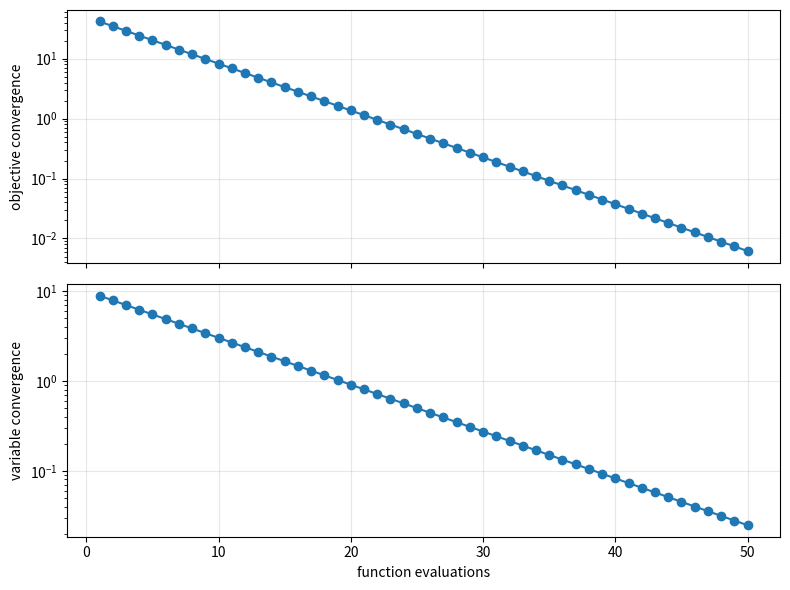
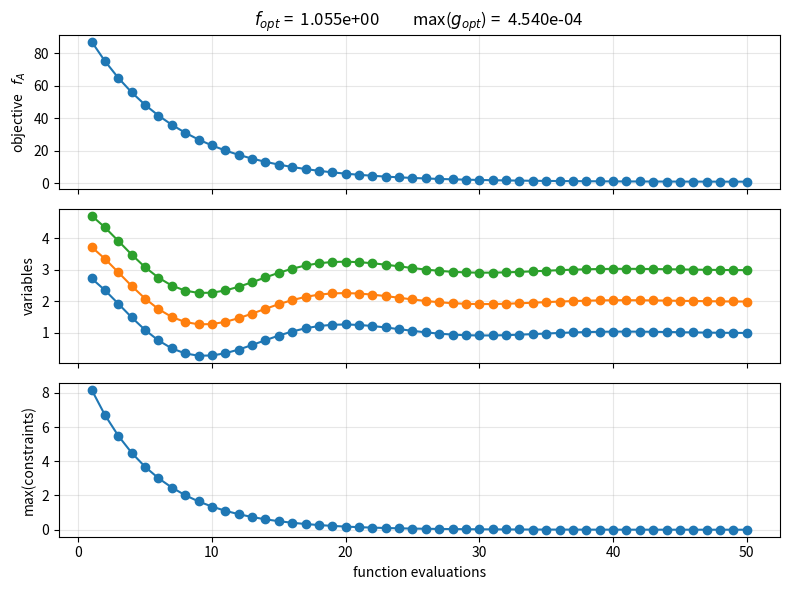

Python code for these plots, in order:
"""
plot_cvg_hst.py - Plot Optimization Convergence History

Plot the convergence history for a solution computed by ors, nms, sqp 
or similar optimization algorithms.

HP Gavin, Duke Univ., 2013-03-01, 2018-03-08, 2020-01-15, 2025-11-18
"""

import numpy as np
import matplotlib.pyplot as plt
import matplotlib.cm as cm


def plot_cvg_hst(cvg_hst, v_opt, opts=[1,np.nan,np.nan,np.nan], fig_num=1000, clr=None, save_plots=False):
    """
    Plot the convergence history for optimization solutions.
    
    Creates two figures:
    - Figure fig_num+1: F and V convergence criteria
    - Figure fig_num+2: Objective function, design variables, and constraints
    
    Parameters
    ----------
    cvg_hst : ndarray, shape (n+5, max_iter)
        Convergence history matrix where:
        - Rows 0:n contain design variable history
        - Row n contains objective function values
        - Row n+1 contains max constraint values
        - Row n+2 contains function count
        - Row n+3 contains V convergence criterion
        - Row n+4 contains F convergence criterion
    v_opt : ndarray, shape (n,)
        Optimal design variables computed by optimizer
    opts : array-like, optimization options
        opts[1] = tol_v - convergence tolerence on design variables 
        opts[2] = tol_f - convergence tolerence on design objective
        opts[3] = tol_g - convergence tolerence on design constraings
    fig_num : int, optional
        Figure number for plotting (default: 1002)
    clr : ndarray, optional
        Colormap for plotting (default: matplotlib tab10 colormap)
    
    Returns
    -------
    None
        Displays and saves matplotlib figures
    """


    msg   = opts[0]
    tol_v = opts[1]
    tol_f = opts[2]
    tol_g = opts[3]

    #plt.rcParams['text.usetex'] = True # Set to True if LaTeX is installed

    interactive = True        # Enable interactive mode for matplotlib
    
    # Convert inputs to numpy arrays
    cvg_hst = np.asarray(cvg_hst)
    v_opt = np.asarray(v_opt).flatten()
    
    # Extract dimensions
    max_iter = cvg_hst.shape[1]  # Number of iterations
    n = len(v_opt)               # Number of design variables
    max_feval = cvg_hst[n+2,-1]  # largest number of function counts
    
    # Determine plot style based on number of iterations
    if max_iter > 100:
        pltstr = '-'  # Line only
        marker = None
    else:
        pltstr = '-o'  # Line with markers
        marker = 'o'
    
    # Set up colormap
    if clr is None:
        # Use tab10 colormap and repeat if necessary
        base_colors = cm.tab10(np.linspace(0, 1, 10))
        clr = base_colors
        while n > len(clr):
            clr = np.vstack([clr, base_colors])
    
    # Extract key data
    fc = cvg_hst[n+2, :]  # Function count
    
    not_ok = cvg_hst[n+1, :] > tol_g  # infeasible iterations 

    if fig_num:  # Make plots
        plt.ion() # interactive plot mode: on
        
        # ====================================================================
        # FIGURE fig_num+1: Convergence Criteria
        # ====================================================================
        fig1 = plt.figure(fig_num+1, figsize=(8, 6))
        fig1.clf()
        
        # Subplot 1: F convergence criterion
        plt.subplot(2, 1, 1)
        f_conv = cvg_hst[n+4, :]
        
        # Auto log-scale detection
        if np.max(f_conv) > 1e2 * np.min(f_conv) and np.min(f_conv) > 0:
            if marker:
                plt.semilogy([fc[0],fc[-1]], tol_f*np.array([1,1]), '--g', linewidth=1)
                plt.semilogy(fc, f_conv, pltstr)
            else:
                plt.semilogy([fc[0],fc[-1]], tol_f*np.array([1,1]), '--g', linewidth=1)
                plt.semilogy(fc, f_conv)
        else:
            if marker:
                plt.plot([fc[0],fc[-1]], tol_f*np.array([1,1]), '--g', linewidth=1)
                plt.plot(fc, f_conv, pltstr)
            else:
                plt.plot([fc[0],fc[-1]], tol_f*np.array([1,1]), '--g', linewidth=1)
                plt.plot(fc, f_conv)
        
        plt.ylabel(r'objective convergence')
        plt.grid(True, alpha=0.3)
        ax = plt.gca()  # Get current axes
        ax.set_xticklabels([])  # Remove x-axis tick numbers
        
        # Subplot 2: V convergence criterion
        plt.subplot(2, 1, 2)
        v_conv = cvg_hst[n+3, :]
        
        # Auto log-scale detection
        if np.max(v_conv) > (1e2 * np.min(v_conv)) and np.min(v_conv) > 0:
            if marker:
                plt.semilogy([fc[0],fc[-1]], tol_v*np.array([1,1]), '--g', linewidth=1)
                plt.semilogy(fc, v_conv, pltstr)
            else:
                plt.semilogy([fc[0],fc[-1]], tol_v*np.array([1,1]), '--g', linewidth=1)
                plt.semilogy(fc, v_conv)
        else:
            if marker:
                plt.plot([fc[0],fc[-1]], tol_v*np.array([1,1]), '--g', linewidth=1)
                plt.plot(fc, v_conv, pltstr)
            else:
                plt.plot([fc[0],fc[-1]], tol_v*np.array([1,1]), '--g', linewidth=1)
                plt.plot(fc, v_conv)
        
        plt.ylabel(r'variable convergence')
        plt.xlabel('function evaluations')
        plt.grid(True, alpha=0.3)
        
        plt.tight_layout()
        
        # ====================================================================
        # FIGURE fig_num: Objective, Variables, and Constraints
        # ====================================================================
        fig2 = plt.figure(fig_num+2, figsize=(8, 6))
        fig2.clf()
        
        # Subplot 1: Objective function convergence
        plt.subplot(3, 1, 1)
        obj_vals = cvg_hst[n, :]
        
        fmin = np.min(obj_vals)
        fmax = np.max(obj_vals)
        rnge = fmax - fmin
        
        # Auto log-scale detection
        if (fmax > (1e2 * fmin) and fmin > 0 and fmin > 0):
            if marker:
                plt.semilogy(fc, obj_vals, pltstr)
            else:
                plt.semilogy(fc, obj_vals)
            plt.semilogy(fc[not_ok], obj_vals[not_ok], 'or', markersize=3)
        else:
            if marker:
                plt.plot(fc, obj_vals, pltstr)
            else:
                plt.plot(fc, obj_vals)
            plt.plot(fc[not_ok], obj_vals[not_ok], 'or', markersize=3)
        
        plt.ylabel(r'objective   $f_A$')
        plt.grid(True, alpha=0.3)
        ax = plt.gca()  # Get current axes
        ax.set_xticklabels([])  # Remove x-axis tick numbers
        
        # Title with final values
        f_opt = obj_vals[-1]
        g_opt = cvg_hst[n+1, -1]
        plt.title(rf"$f_{{opt}}$ = {f_opt:10.3e}         max($g_{{opt}}$) = {g_opt:10.3e}")
        
        # Subplot 2: Design variable convergence
        plt.subplot(3, 1, 2)
        var_vals = cvg_hst[0:n, :]
        
        pmin = np.min(var_vals)
        pmax = np.max(var_vals)
        rnge = pmax - pmin
        
        # Plot all design variables
        if marker:
            for i in range(n):
                plt.plot(fc, var_vals[i, :], pltstr, color=clr[i])
                plt.plot(fc[not_ok], var_vals[i, not_ok], 'or', markersize=3)
        else:
            for i in range(n):
                plt.plot(fc, var_vals[i, :], color=clr[i])
                plt.plot(fc[not_ok], var_vals[i, not_ok], 'or', markersize=2)
        
        plt.ylabel('variables')
        plt.grid(True, alpha=0.3)
        ax = plt.gca()  # Get current axes
        ax.set_xticklabels([])  # Remove x-axis tick numbers
                
        # Subplot 3: Max constraint convergence
        plt.subplot(3, 1, 3)
        constr_vals = cvg_hst[n+1, :]
        
        gmin = np.min(constr_vals)
        gmax = np.max(constr_vals)
        rnge = gmax - gmin
        
        if marker:
            plt.plot([fc[0],fc[-1]], tol_g*np.array([1,1]), '--g', linewidth=1)
            plt.plot(fc, constr_vals, pltstr)
            plt.plot(fc[not_ok], constr_vals[not_ok], 'or', markersize=3)
        else:
            plt.plot([fc[0],fc[-1]], tol_g*np.array([1,1]), '--g', linewidth=1)
            plt.plot(fc, constr_vals)
            plt.plot(fc[not_ok], constr_vals[not_ok], 'or', markersize=2)
        
        plt.ylabel('max(constraints)')
        plt.xlabel('function evaluations')
        plt.grid(True, alpha=0.3)
        
        plt.tight_layout()

    # Display plots
    plt.draw()
    plt.pause(0.10)

    
    # Save plots 
    if save_plots:
        plt.figure(fig_num+1)
        filename = f'plot_cvg_hst-{fig_num+1:04d}.pdf'
        plt.savefig(filename, bbox_inches='tight', dpi=300)
        print(f"Saved: {filename}")

        plt.figure(fig_num+2)
        filename = f'plot_cvg_hst-{fig_num+2:04d}.pdf'
        plt.savefig(filename, bbox_inches='tight', dpi=300)
        print(f"Saved: {filename}")

        if msg > 2:
            plt.figure(fig_num+3)
            filename = f'plot_cvg_hst-{fig_num+3:04d}.pdf'
            plt.savefig(filename, bbox_inches='tight', dpi=300)
            print(f"Saved: {filename}")
 

# Example usage / test
if __name__ == "__main__":
    print("\n" + "="*70)
    print("Testing plot_cvg_hst.py")
    print("="*70 + "\n")
    
    # Create synthetic convergence history data
    n = 3  # Number of design variables
    max_iter = 50  # Number of iterations
    
    # Initialize convergence history array
    cvg_hst = np.zeros((n+5, max_iter))
    
    # Generate synthetic data
    fc = np.arange(1, max_iter + 1)  # Function count
    
    # Design variables converging to [1, 2, 3]
    for i in range(n):
        cvg_hst[i, :] = (i + 1) + 2 * np.exp(-0.1 * fc) * np.cos(0.3 * fc)
    
    # Objective function decreasing exponentially
    cvg_hst[n, :] = 100 * np.exp(-0.15 * fc) + 1.0
    
    # Max constraint decreasing (becoming feasible)
    cvg_hst[n+1, :] = 10 * np.exp(-0.2 * fc)
    
    # Function count
    cvg_hst[n+2, :] = fc
    
    # V convergence criterion
    cvg_hst[n+3, :] = 10 * np.exp(-0.12 * fc)
    
    # F convergence criterion
    cvg_hst[n+4, :] = 50 * np.exp(-0.18 * fc)
    
    # Optimal design variables
    v_opt = np.array([1.0, 2.0, 3.0])
    
    # Call the plotting function
    plot_cvg_hst(cvg_hst, v_opt, fig_num=1000)
